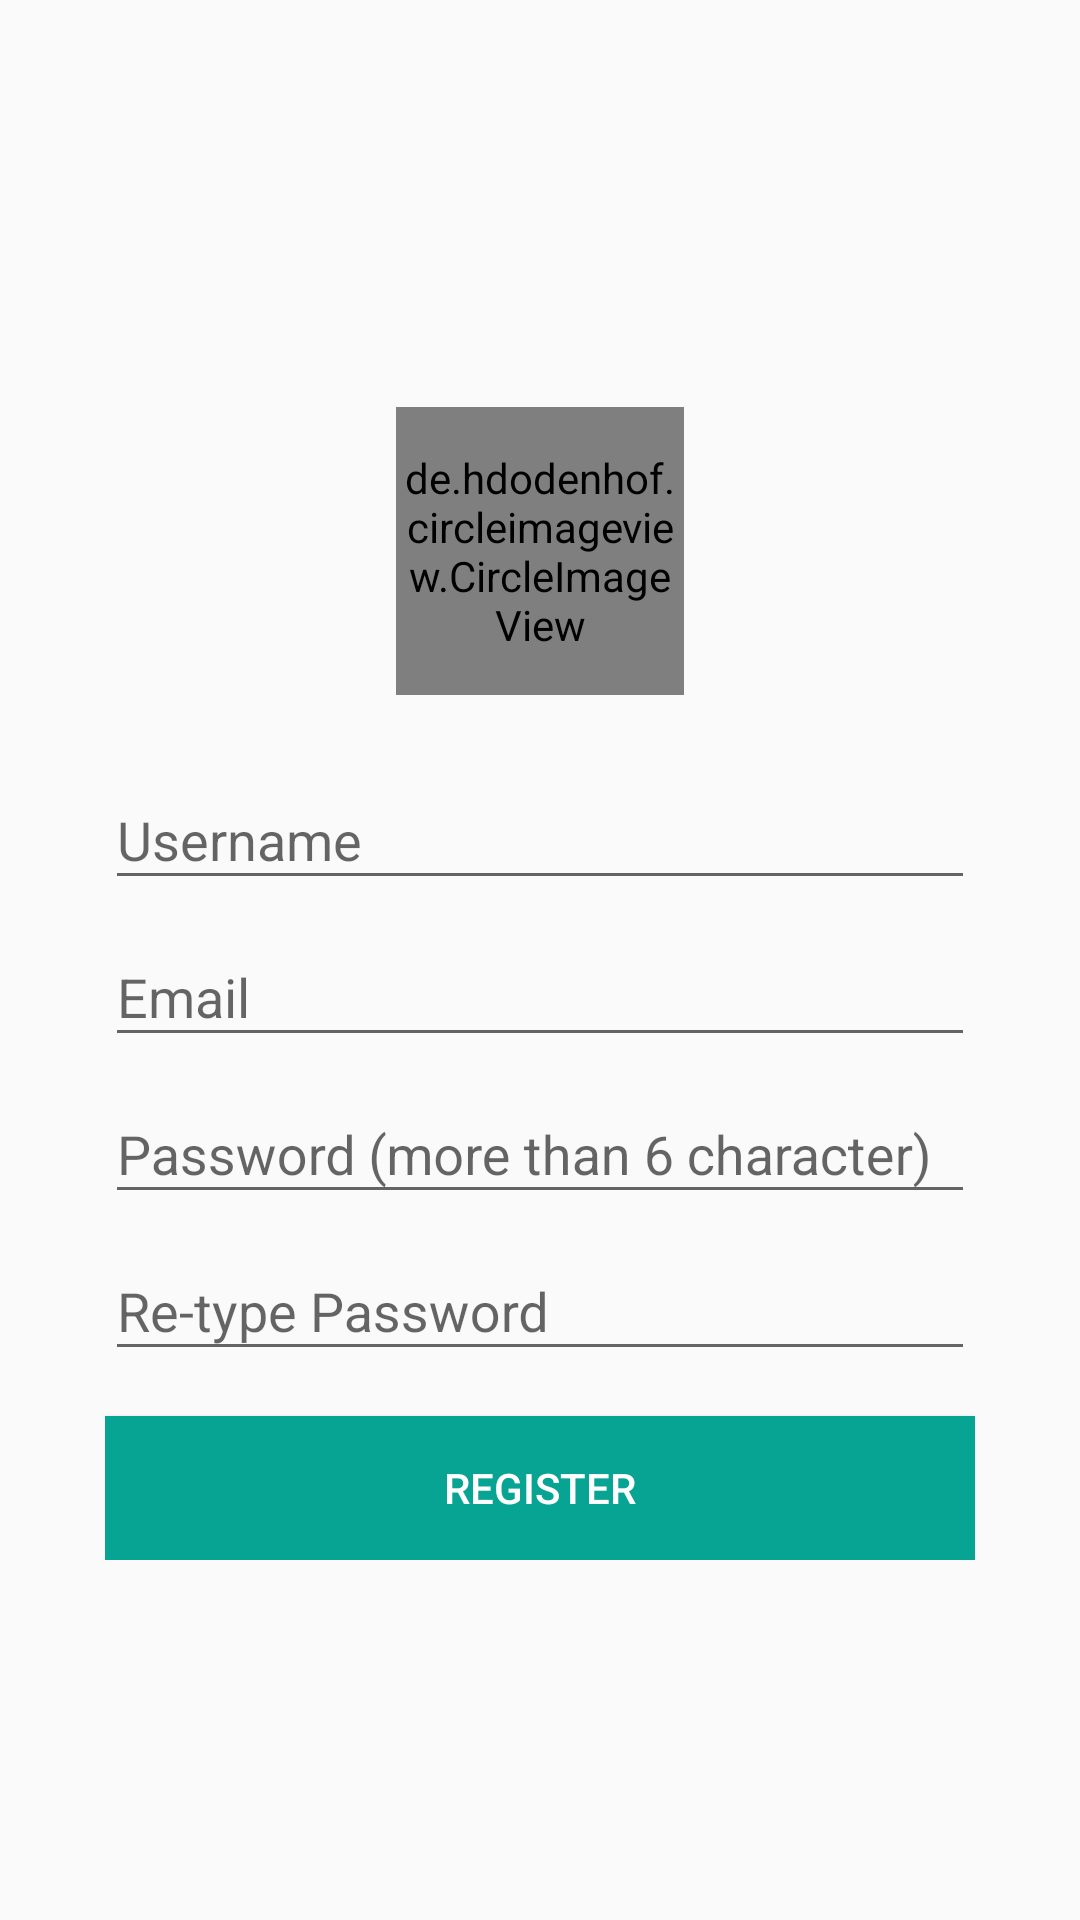

The Android layout XML behind this screen, and the referenced resources:
<!-- AndroidManifest.xml: application theme AppTheme -->
<!-- res/layout/activity_sign_up.xml -->
<?xml version="1.0" encoding="utf-8"?>
<LinearLayout xmlns:android="http://schemas.android.com/apk/res/android"
    android:layout_width="match_parent"
    android:layout_height="match_parent"
    android:orientation="vertical">

    <LinearLayout
        android:layout_width="match_parent"
        android:layout_height="match_parent"
        android:gravity="center_horizontal"
        android:orientation="vertical">

        
        <ProgressBar
            android:id="@+id/login_progress"
            style="?android:attr/progressBarStyleLarge"
            android:layout_width="wrap_content"
            android:layout_height="wrap_content"
            android:layout_margin="@dimen/spacing_xlarge"
            android:visibility="gone" />

        <ScrollView
            android:id="@+id/login_form"
            android:layout_width="match_parent"
            android:layout_height="match_parent"
            android:fillViewport="true">

            <RelativeLayout
                android:id="@+id/email_login_form"
                android:layout_width="match_parent"
                android:layout_height="wrap_content"
                android:orientation="vertical"
                android:padding="@dimen/spacing_xlarge">


                <LinearLayout
                    android:layout_width="match_parent"
                    android:layout_height="wrap_content"
                    android:layout_centerInParent="true"
                    android:orientation="vertical">

                    <de.hdodenhof.circleimageview.CircleImageView
                        xmlns:app="http://schemas.android.com/apk/res-auto"
                        android:id="@+id/profile_image"
                        android:layout_width="96dp"
                        android:layout_height="96dp"
                        android:src="@drawable/profile"
                        app:civ_border_width="2dp"
                        app:civ_border_color="#FF000000"
                        android:layout_margin="16dp"
                        android:layout_gravity="center"/>


                    <android.support.design.widget.TextInputLayout
                        android:layout_width="match_parent"
                        android:layout_height="wrap_content">

                        <EditText
                            android:id="@+id/etusername"
                            android:layout_width="match_parent"
                            android:layout_height="wrap_content"
                            android:hint="Username"
                            android:inputType="text"
                            android:maxLines="1"
                            android:singleLine="true" />

                    </android.support.design.widget.TextInputLayout>

                    <android.support.design.widget.TextInputLayout
                        android:layout_width="match_parent"
                        android:layout_height="wrap_content">

                        <EditText
                            android:id="@+id/etuseremail"
                            android:layout_width="match_parent"
                            android:layout_height="wrap_content"
                            android:hint="Email"
                            android:inputType="textEmailAddress"
                            android:maxLines="1"
                            android:singleLine="true" />

                    </android.support.design.widget.TextInputLayout>

                    <android.support.design.widget.TextInputLayout
                        android:layout_width="match_parent"
                        android:layout_height="wrap_content">

                        <EditText
                            android:id="@+id/etuserpass"
                            android:layout_width="match_parent"
                            android:layout_height="wrap_content"
                            android:hint="Password (more than 6 character) "
                            android:inputType="textPassword"
                            android:maxLines="1"
                            android:singleLine="true" />

                    </android.support.design.widget.TextInputLayout>

                    <android.support.design.widget.TextInputLayout
                        android:layout_width="match_parent"
                        android:layout_height="wrap_content">

                        <EditText
                            android:id="@+id/etuserpassretype"
                            android:layout_width="match_parent"
                            android:layout_height="wrap_content"
                            android:hint="Re-type Password"
                            android:inputType="textPassword"
                            android:maxLines="1"
                            android:singleLine="true" />

                    </android.support.design.widget.TextInputLayout>


                    <Button
                        android:id="@+id/email_sign_in_button"
                        android:layout_width="match_parent"
                        android:layout_height="wrap_content"
                        android:layout_marginTop="@dimen/spacing_large"
                        android:background="#07A393"
                        android:text="REGISTER"
                        android:textColor="@android:color/white" />



                </LinearLayout>

                <ProgressBar
                    android:id="@+id/progress_circular_signup"
                    android:layout_width="60dp"
                    android:layout_height="60dp"
                    android:layout_centerHorizontal="true"
                    android:layout_centerVertical="true"
                    android:visibility="invisible"/>

            </RelativeLayout>

        </ScrollView>

    </LinearLayout>

</LinearLayout>
<!-- resources referenced by this layout -->
<resources>
  <dimen name="spacing_large">15dp</dimen>
  <dimen name="spacing_xlarge">35dp</dimen>
  <style name="AppTheme" parent="Theme.AppCompat.Light.DarkActionBar">
          
          <item name="colorPrimary">@color/colorPrimary</item>
          <item name="colorPrimaryDark">@color/colorPrimaryDark</item>
          <item name="colorAccent">@color/colorAccent</item>
      </style>
  <color name="colorPrimary">#008577</color>
  <color name="colorPrimaryDark">#00574B</color>
  <color name="colorAccent">#D81B60</color>
</resources>
